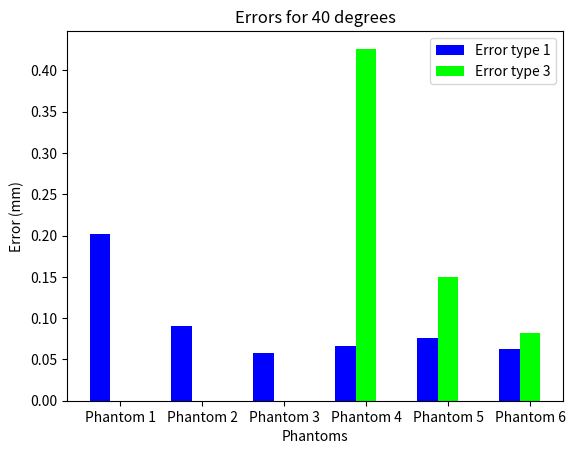

This chart was generated by the following Python code:
import numpy as np
import matplotlib.pyplot as plt


'''
simple plotting of the error found during the tests.
'''


#
#  80 degree stuff
#
'''
N = 6
ind = np.arange(N)
width = 0.25

xvals = [3.937788267,	2.18627184,	0.230727949,	0.11841394,	0.095302741,	0.073650423]
bar1 = plt.bar(ind, xvals, width, color='b')

yvals = [0,	0,	0.735738404,	0.147690864,	0.072751118,	0.127971821]
bar2 = plt.bar(ind + width, yvals, width, color='lime')

#zvals = [11, 12, 13]
#bar3 = plt.bar(ind + width * 2, zvals, width, color='b')

plt.xlabel("Phantoms")
plt.ylabel('Error (mm)')
plt.title("Errors for 80 degrees")

plt.xticks(ind + width, ['Phantom 1', 'Phantom 2', 'Phantom 3', 'Phantom 4', 'Phantom 5', 'Phantom 6'])
plt.legend((bar1, bar2), ('Error type 1', 'Error type 3'))
plt.savefig('80_degrees_error.png', bbox_inches='tight', pad_inches=0.05)'''


#
#  40 degree stuff
#

N = 6
ind = np.arange(N)
width = 0.25

xvals = [0.202316223,	0.090433069,	0.05777731,	0.066571459,	0.076370423,	0.062620084]
bar1 = plt.bar(ind, xvals, width, color='b')

yvals = [0,	0,	0,	0.426104748,	0.149388773,	0.082550873]
bar2 = plt.bar(ind + width, yvals, width, color='lime')

#zvals = [11, 12, 13]
#bar3 = plt.bar(ind + width * 2, zvals, width, color='b')

plt.xlabel("Phantoms")
plt.ylabel('Error (mm)')
plt.title("Errors for 40 degrees")

plt.xticks(ind + width, ['Phantom 1', 'Phantom 2', 'Phantom 3', 'Phantom 4', 'Phantom 5', 'Phantom 6'])
plt.legend((bar1, bar2), ('Error type 1', 'Error type 3'))
plt.savefig('40_degrees_error.png', bbox_inches='tight', pad_inches=0.05)
